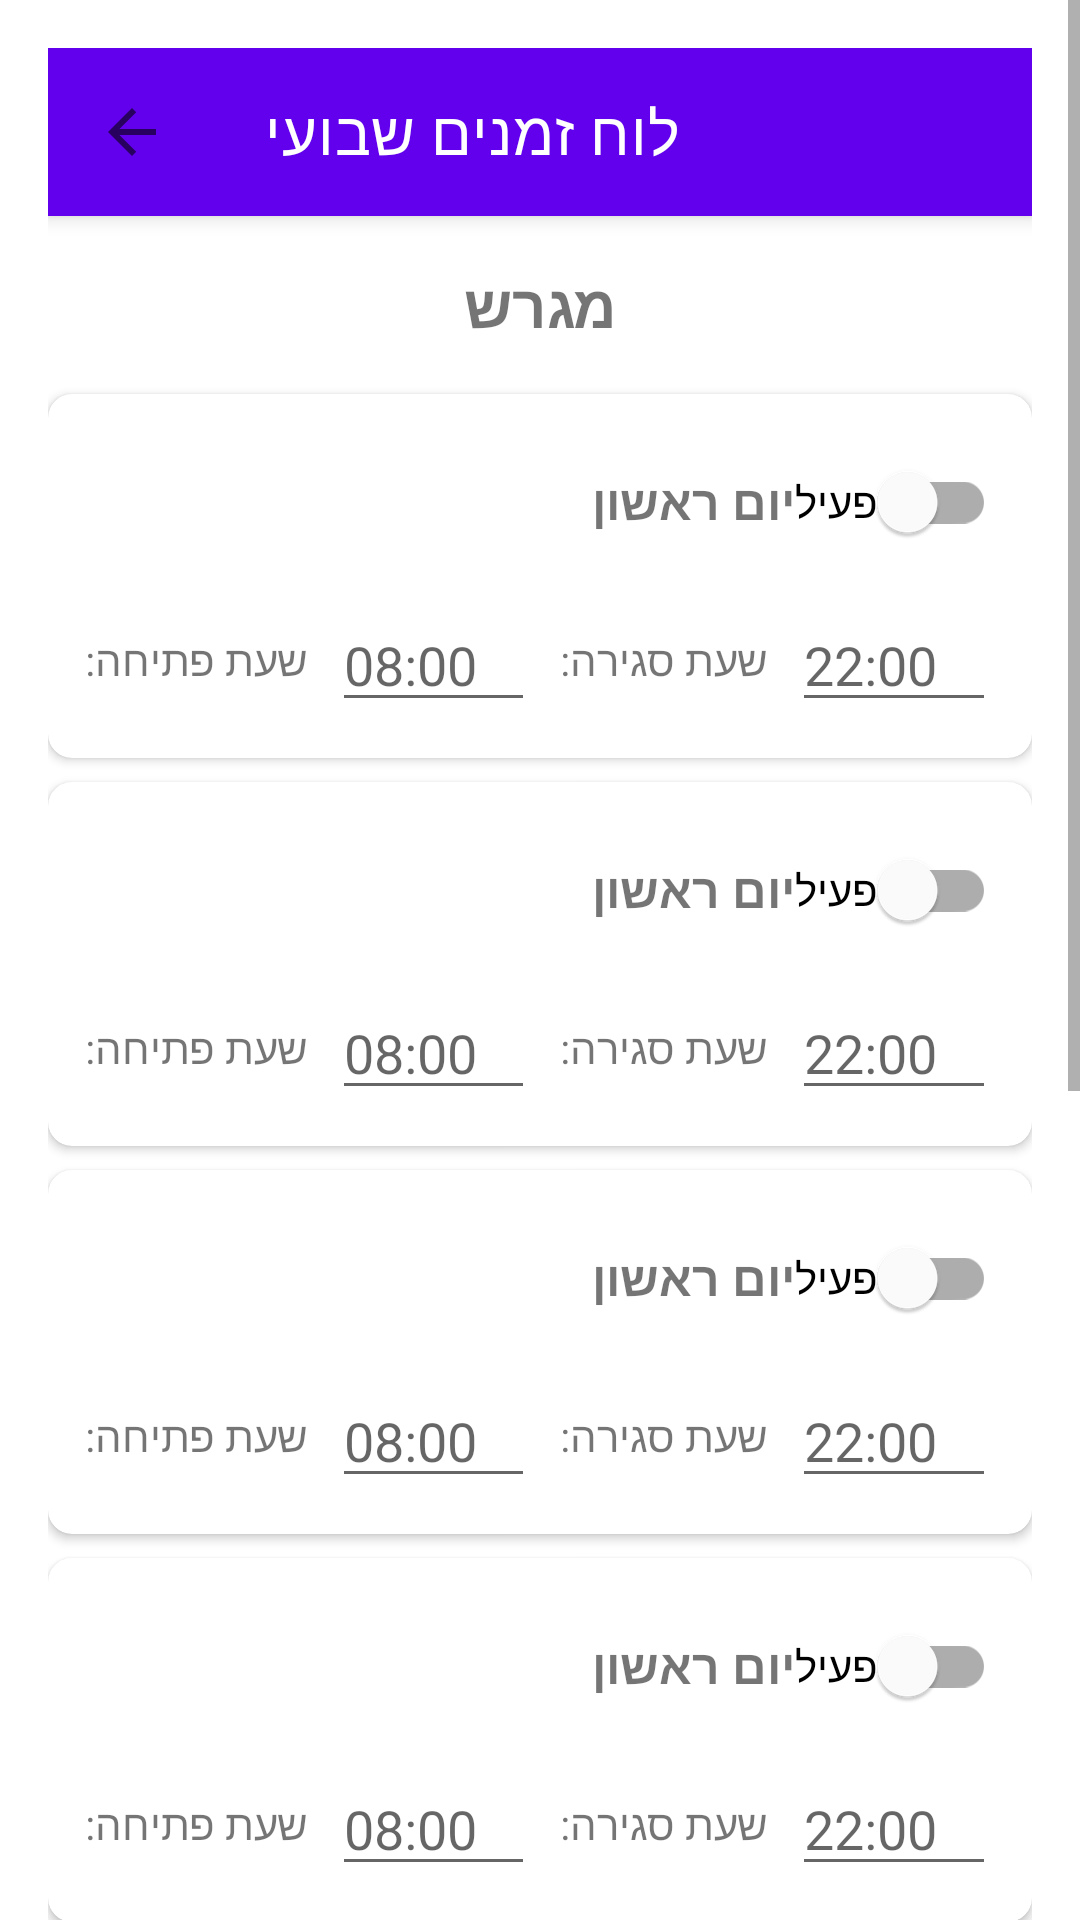

The Android layout XML behind this screen, and the referenced resources:
<!-- AndroidManifest.xml: application theme AppTheme -->
<!-- res/layout/activity_court_schedule.xml -->
<?xml version="1.0" encoding="utf-8"?>
<ScrollView xmlns:android="http://schemas.android.com/apk/res/android"
    xmlns:app="http://schemas.android.com/apk/res-auto"
    android:layout_width="match_parent"
    android:layout_height="match_parent"
    android:fillViewport="true">

    <LinearLayout
        android:layout_width="match_parent"
        android:layout_height="wrap_content"
        android:orientation="vertical"
        android:padding="16dp">

        <com.google.android.material.appbar.MaterialToolbar
            android:id="@+id/toolbar"
            android:layout_width="match_parent"
            android:layout_height="?attr/actionBarSize"
            android:background="?attr/colorPrimary"
            android:elevation="4dp"
            app:title="לוח זמנים שבועי"
            app:titleTextColor="@android:color/white"
            app:navigationIcon="?attr/homeAsUpIndicator" />

        <TextView
            android:id="@+id/courtNameText"
            android:layout_width="match_parent"
            android:layout_height="wrap_content"
            android:text="מגרש"
            android:textSize="20sp"
            android:textStyle="bold"
            android:layout_marginTop="16dp"
            android:layout_marginBottom="16dp"
            android:gravity="center" />

        
        <include
            android:id="@+id/sundayLayout"
            layout="@layout/item_day_schedule"
            android:layout_width="match_parent"
            android:layout_height="wrap_content"
            android:layout_marginBottom="8dp" />

        
        <include
            android:id="@+id/mondayLayout"
            layout="@layout/item_day_schedule"
            android:layout_width="match_parent"
            android:layout_height="wrap_content"
            android:layout_marginBottom="8dp" />

        
        <include
            android:id="@+id/tuesdayLayout"
            layout="@layout/item_day_schedule"
            android:layout_width="match_parent"
            android:layout_height="wrap_content"
            android:layout_marginBottom="8dp" />

        
        <include
            android:id="@+id/wednesdayLayout"
            layout="@layout/item_day_schedule"
            android:layout_width="match_parent"
            android:layout_height="wrap_content"
            android:layout_marginBottom="8dp" />

        
        <include
            android:id="@+id/thursdayLayout"
            layout="@layout/item_day_schedule"
            android:layout_width="match_parent"
            android:layout_height="wrap_content"
            android:layout_marginBottom="8dp" />

        
        <include
            android:id="@+id/fridayLayout"
            layout="@layout/item_day_schedule"
            android:layout_width="match_parent"
            android:layout_height="wrap_content"
            android:layout_marginBottom="8dp" />

        
        <include
            android:id="@+id/saturdayLayout"
            layout="@layout/item_day_schedule"
            android:layout_width="match_parent"
            android:layout_height="wrap_content"
            android:layout_marginBottom="16dp" />

        <com.google.android.material.button.MaterialButton
            android:id="@+id/saveScheduleButton"
            android:layout_width="match_parent"
            android:layout_height="wrap_content"
            android:text="שמור לוח זמנים"
            android:textSize="16sp"
            android:padding="16dp" />

    </LinearLayout>

</ScrollView>
<!-- res/layout/item_day_schedule.xml (included above) -->
<?xml version="1.0" encoding="utf-8"?>
<androidx.cardview.widget.CardView xmlns:android="http://schemas.android.com/apk/res/android"
    xmlns:app="http://schemas.android.com/apk/res-auto"
    android:layout_width="match_parent"
    android:layout_height="wrap_content"
    app:cardCornerRadius="8dp"
    app:cardElevation="2dp">

    <LinearLayout
        android:layout_width="match_parent"
        android:layout_height="wrap_content"
        android:orientation="vertical"
        android:padding="12dp">

        <LinearLayout
            android:layout_width="match_parent"
            android:layout_height="wrap_content"
            android:orientation="horizontal"
            android:gravity="center_vertical">

            <TextView
                android:id="@+id/dayNameText"
                android:layout_width="0dp"
                android:layout_height="wrap_content"
                android:layout_weight="1"
                android:text="יום ראשון"
                android:textSize="16sp"
                android:textStyle="bold" />

            <com.google.android.material.switchmaterial.SwitchMaterial
                android:id="@+id/dayActiveSwitch"
                android:layout_width="wrap_content"
                android:layout_height="wrap_content"
                android:text="פעיל" />

        </LinearLayout>

        <LinearLayout
            android:id="@+id/timeSelectionLayout"
            android:layout_width="match_parent"
            android:layout_height="wrap_content"
            android:orientation="horizontal"
            android:layout_marginTop="8dp"
            android:gravity="center_vertical">

            <TextView
                android:layout_width="wrap_content"
                android:layout_height="wrap_content"
                android:text="שעת פתיחה:"
                android:layout_marginEnd="8dp" />

            <com.google.android.material.textfield.TextInputEditText
                android:id="@+id/openingHourEdit"
                android:layout_width="0dp"
                android:layout_height="wrap_content"
                android:layout_weight="1"
                android:hint="08:00"
                android:inputType="time"
                android:focusable="false"
                android:clickable="true"
                android:layout_marginEnd="8dp" />

            <TextView
                android:layout_width="wrap_content"
                android:layout_height="wrap_content"
                android:text="שעת סגירה:"
                android:layout_marginEnd="8dp" />

            <com.google.android.material.textfield.TextInputEditText
                android:id="@+id/closingHourEdit"
                android:layout_width="0dp"
                android:layout_height="wrap_content"
                android:layout_weight="1"
                android:hint="22:00"
                android:inputType="time"
                android:focusable="false"
                android:clickable="true" />

        </LinearLayout>

    </LinearLayout>

</androidx.cardview.widget.CardView>
<!-- resources referenced by this layout -->
<resources>
  <style name="AppTheme" parent="Theme.MaterialComponents.Light.NoActionBar">
          
          <item name="colorPrimary">@color/purple_500</item>
          <item name="colorPrimaryVariant">@color/purple_700</item>
          <item name="colorOnPrimary">@color/white</item>
          <item name="colorSecondary">@color/teal_200</item>
          <item name="colorSecondaryVariant">@color/teal_700</item>
          <item name="colorOnSecondary">@color/black</item>
          
          <item name="android:statusBarColor">@color/status_bar_grey</item>
          <item name="android:windowLightStatusBar">false</item>
      </style>
  <color name="purple_500">#FF6200EE</color>
  <color name="purple_700">#FF3700B3</color>
  <color name="white">#FFFFFFFF</color>
  <color name="teal_200">#FF03DAC5</color>
  <color name="teal_700">#FF018786</color>
  <color name="black">#FF000000</color>
  <color name="status_bar_grey">#FF616161</color>
</resources>
